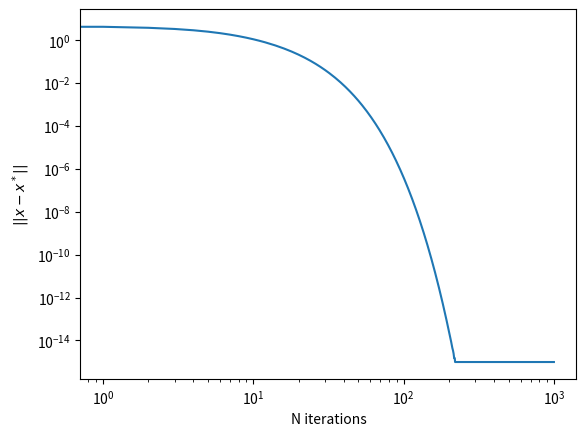

Recreate this plot in Python.
"""
[redacted]
[redacted]

Implementation of Central Path Algorithm for minimization of 1^T x s.t.
-1 <= x_i <= 1
"""

import numpy as np
import matplotlib.pyplot as plt
from functools import reduce

class log_barrier():

    def __init__(self, constraints=None):
        self.constraints = constraints

    def grad(self, x):
        terms = [a[1]/(a[0]-a[1].T@ x) for a in self.constraints]
        return reduce(lambda x,y: x+y, terms)

    def hessian(self, x):
        terms = [(a[1] @ a[1].T)/((a[0]-a[1].T@ x)**2.0) for a in self.constraints]
        return reduce(lambda x,y: x+y, terms)

    def hessian_inv(self, x):
        return np.linalg.inv(self.hessian(x))

def local_norm(barrier, x, y):
    return np.sqrt(y.T @ barrier.hessian_inv(x) @ y)

def main():

    c = np.ones((20,1))
    constraints = [(1, x.T[:,None]) for x in np.eye(20)] \
                 + [(1,-x.T[:,None]) for x in np.eye(20)]

    F = log_barrier(constraints)

    t = 0
    x = np.zeros((20,1))
    gamma = 1

    x_s = [np.copy(x)]
    for i in range(1000):
        t = t + gamma/local_norm(F, x, c)
        p = t * c + F.grad(x)
        xi = local_norm(F, x, p)
        x = x - (1/(1+xi)) * F.hessian_inv(x) @ p
        x_s.append(np.copy(x))
    

    x_s = [np.linalg.norm(-1*np.ones((20,1))-y) for y in x_s]

    fig = plt.figure()
    ax = fig.gca()
    ax.loglog(x_s)
    ax.set_xlabel("N iterations")
    ax.set_ylabel("$||x-x^*||$")
    plt.show()

if __name__ == "__main__":
    main()